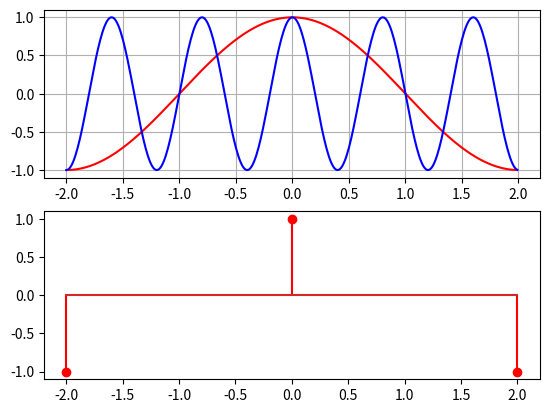

Source code (Python): (Note: this script raises an exception after producing the figure.)
import numpy as np
import matplotlib.pylab as plt

t = np.arange(-2,2,0.01)
f = 0.25; k = 1

w = 2  * np.pi * f

xt1 = np.cos(w * t)
xt2 = np.cos((w + 2 * k * np.pi) * t)

Ts = 2
ohm = w * Ts

n = np.arange(-2,2+Ts,Ts)

xn1 = np.cos(w * n)
xn2 = np.cos((w + 2 * k * np.pi) * n)

plt.subplot(2,1,1); plt.plot(t,xt1,'r'); plt.plot(t,xt2,'b'); plt.grid()
plt.subplot(2,1,2); plt.stem(n,xn1,'r'); plt.stem(n,xn2,'b','.'); plt.grid()
plt.show()